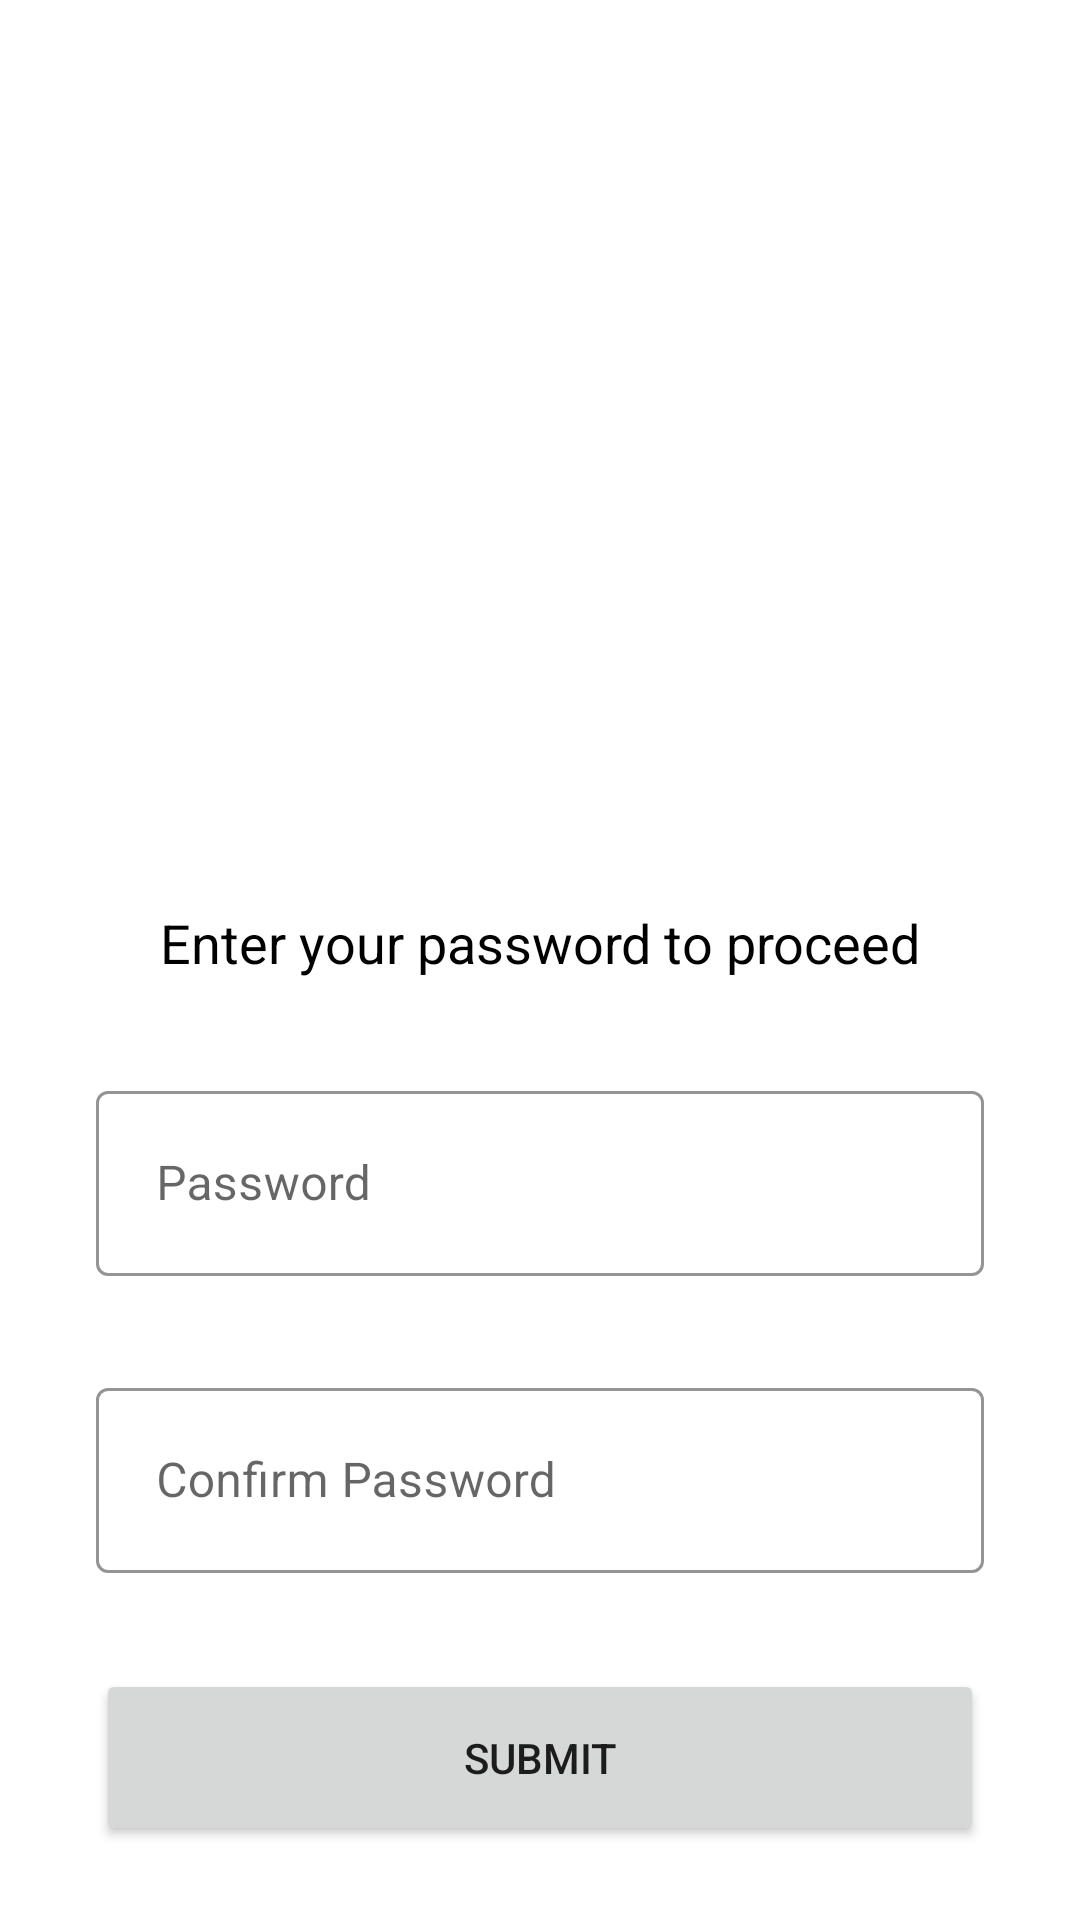

Layout XML and referenced resources for this Android screen:
<!-- AndroidManifest.xml: application theme Theme.YATAK -->
<!-- res/layout/activity_password.xml -->
<?xml version="1.0" encoding="utf-8"?>
<androidx.constraintlayout.widget.ConstraintLayout xmlns:android="http://schemas.android.com/apk/res/android"
xmlns:app="http://schemas.android.com/apk/res-auto"
xmlns:tools="http://schemas.android.com/tools"
android:layout_width="match_parent"
android:layout_height="match_parent"
tools:context=".PasswordActivity"
    android:background="@color/white"
    >

    <ImageView
        android:id="@+id/imageView"
        android:layout_width="0dp"
        android:layout_height="220dp"
        android:layout_marginTop="50dp"
        android:src="@drawable/ic_pwlogo"
        app:layout_constraintStart_toStartOf="parent"
        app:layout_constraintEnd_toEndOf="parent"
        app:layout_constraintTop_toTopOf="parent"
        />

    <TextView
        android:id="@+id/textView"
        android:layout_width="match_parent"
        android:layout_height="wrap_content"
        android:layout_marginStart="32dp"
        android:layout_marginTop="32dp"
        android:layout_marginEnd="32dp"
        android:gravity="center"
        android:text="Enter your password to proceed"
        android:textColor="@color/black"
        android:textSize="18sp"
        app:layout_constraintEnd_toEndOf="@id/til_pw"
        app:layout_constraintStart_toStartOf="@id/til_pw"
        app:layout_constraintTop_toBottomOf="@id/imageView" />


    <com.google.android.material.textfield.TextInputLayout
        style="@style/Widget.MaterialComponents.TextInputLayout.OutlinedBox.Dense"
        android:id="@+id/til_pw"
        android:layout_width="match_parent"
        app:boxStrokeColor="@color/black"
        android:layout_height="wrap_content"
        android:layout_marginStart="32dp"
        android:layout_marginTop="32dp"
        android:layout_marginEnd="32dp"
        app:layout_constraintEnd_toEndOf="parent"
        android:textColorHint="@color/hintColor"
        android:hint="Password"
        app:layout_constraintStart_toStartOf="parent"
        app:layout_constraintTop_toBottomOf="@id/textView"
        tools:ignore="HardcodedText">

        <com.google.android.material.textfield.TextInputEditText
            android:id="@+id/et_pw"
            android:padding="20dp"
            android:textColor="@color/black"
            android:inputType="textPassword"
            android:layout_width="match_parent"
            android:layout_height="wrap_content"
            />
    </com.google.android.material.textfield.TextInputLayout>

    <com.google.android.material.textfield.TextInputLayout
        style="@style/Widget.MaterialComponents.TextInputLayout.OutlinedBox.Dense"
        android:id="@+id/til_pw2"
        android:layout_width="match_parent"
        app:boxStrokeColor="@color/black"
        android:layout_height="wrap_content"
        android:layout_marginStart="32dp"
        android:layout_marginTop="32dp"
        android:layout_marginEnd="32dp"
        app:layout_constraintEnd_toEndOf="parent"
        android:textColorHint="@color/hintColor"
        android:hint="Confirm Password"
        app:layout_constraintStart_toStartOf="parent"
        app:layout_constraintTop_toBottomOf="@id/til_pw"
        tools:ignore="HardcodedText">

        <com.google.android.material.textfield.TextInputEditText
            android:id="@+id/et_pw2"
            android:padding="20dp"
            android:textColor="@color/black"
            android:inputType="textPassword"
            android:layout_width="match_parent"
            android:layout_height="wrap_content"
            />
    </com.google.android.material.textfield.TextInputLayout>


    <Button
        android:id="@+id/confirmButton"
        android:layout_width="0dp"
        android:padding="20dp"
        android:layout_height="wrap_content"
        android:layout_marginTop="32dp"
        android:text="Submit"
        app:layout_constraintEnd_toEndOf="@id/til_pw"
        app:layout_constraintStart_toStartOf="@id/til_pw"
        app:layout_constraintTop_toBottomOf="@+id/til_pw2" />
</androidx.constraintlayout.widget.ConstraintLayout>
<!-- resources referenced by this layout -->
<resources>
  <style name="Theme.YATAK" parent="Theme.MaterialComponents.DayNight.NoActionBar">
          <item name="colorPrimary">@color/colorPrimary</item>
          <item name="colorPrimaryVariant">@color/colorPrimary</item>
          <item name="colorOnPrimary">@color/white</item>
          <item name="android:statusBarColor" tools:targetApi="l">@color/colorAccent</item>
      </style>
  <!-- not gathered from this repository: default colours our renderer supplied (Android Studio template values) -->
  <color name="black">#FF000000</color>
  <color name="white">#FFFFFFFF</color>
  <color name="colorPrimary">#FF6200EE</color>
  <color name="colorAccent">#FF03DAC5</color>
</resources>
